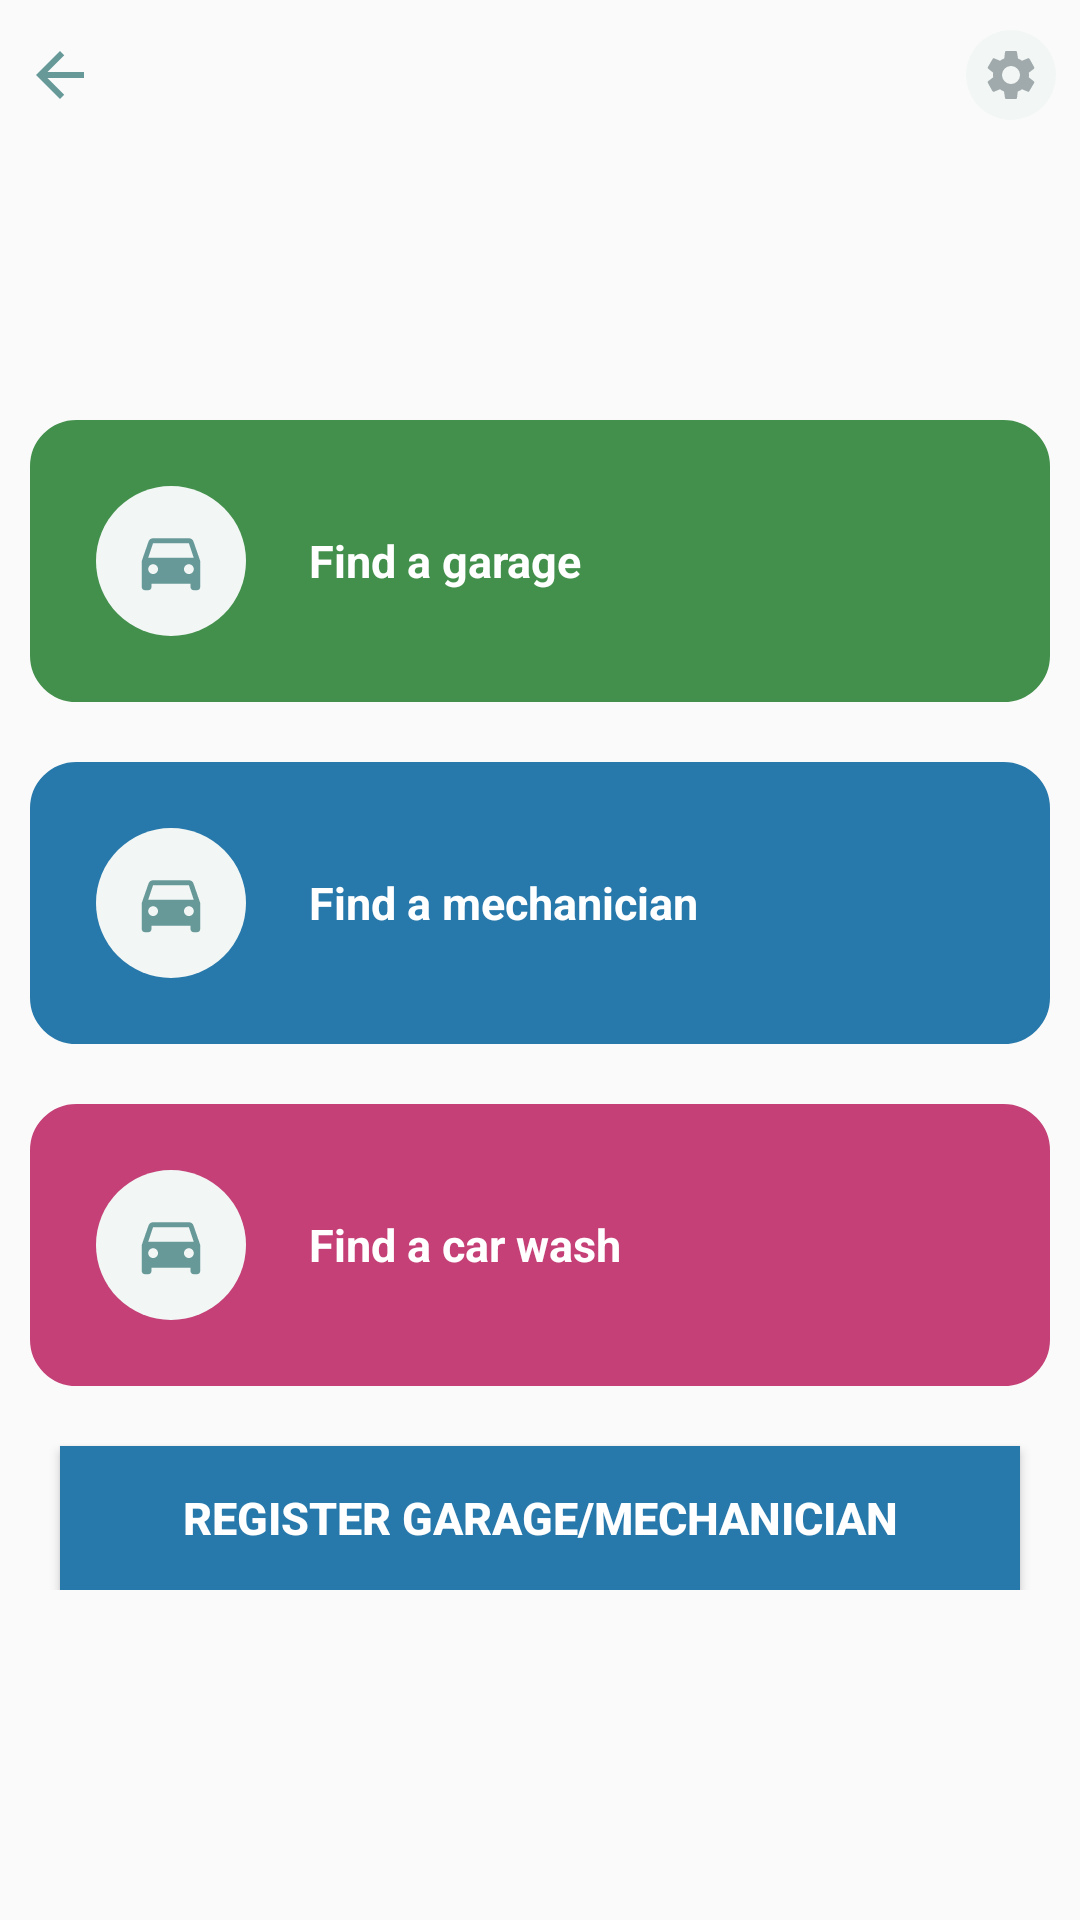

The Android layout XML behind this screen, and the referenced resources:
<!-- AndroidManifest.xml: application theme AppTheme -->
<!-- res/layout/activity_mechanical_services.xml -->
<?xml version="1.0" encoding="utf-8"?>
<ScrollView
    xmlns:android="http://schemas.android.com/apk/res/android"
    xmlns:tools="http://schemas.android.com/tools"
    android:layout_width="match_parent"
    android:layout_height="match_parent"
    tools:context=".MechanicalServices">

    <LinearLayout
        android:layout_width="match_parent"
        android:layout_height="wrap_content"
        android:orientation="vertical"
        tools:ignore="UselessLeaf">

        
        <LinearLayout
            android:layout_width="match_parent"
            android:weightSum="5"
            android:layout_height="wrap_content"
            android:layout_marginTop="10dp"
            android:layout_gravity="center_horizontal"
            android:orientation="horizontal">

            <TextView
                android:id="@+id/back"
                android:clickable="true"
                android:focusable="true"
                android:layout_width="0dp"
                android:layout_height="wrap_content"
                android:layout_weight="1"
                android:layout_marginStart="8dp"
                android:layout_gravity="center_vertical"
                android:textColor="#000"
                tools:ignore="RtlCompat"
                android:drawableStart="@drawable/ic_arrow_back_black_24dp"
                />

            <LinearLayout
                android:layout_width="0dp"
                android:layout_height="wrap_content"
                android:layout_gravity="center_vertical"
                android:layout_marginEnd="8dp"
                android:gravity="end"
                android:layout_weight="4"
                tools:ignore="RtlCompat">

                <TextView
                    android:id="@+id/tvUsername"
                    android:textSize="18sp"
                    android:layout_width="wrap_content"
                    android:layout_height="wrap_content"
                    android:layout_gravity="center_vertical"
                    />

                <ImageView
                    android:id="@+id/ivSettings"
                    android:clickable="true"
                    android:focusable="true"
                    android:layout_width="30dp"
                    android:layout_height="30dp"
                    android:layout_marginStart="5dp"
                    android:padding="5dp"
                    android:layout_gravity="center_vertical"
                    android:background="@drawable/circle"
                    android:src="@drawable/ic_settings_black_24dp"
                    tools:ignore="ContentDescription" />

            </LinearLayout>

        </LinearLayout> 





        
        
        
        <LinearLayout
            android:layout_marginTop="100dp"
            android:layout_width="match_parent"
            android:layout_height="wrap_content"
            android:layout_marginStart="10dp"
            android:layout_marginEnd="10dp"
            android:layout_gravity="center_vertical"
            android:weightSum="5"
            android:clickable="true"
            android:focusable="true"
            android:background="@drawable/card_bg"
            android:padding="22dp"
            android:orientation="horizontal"
            tools:ignore="DisableBaselineAlignment"
            android:backgroundTint="@color/green_2">

            
            <LinearLayout
                android:layout_width="0dp"
                android:layout_height="wrap_content"
                android:layout_gravity="center"
                android:orientation="vertical"
                android:gravity="center"
                android:layout_weight="1.2">

                <ImageView
                    android:clickable="true"
                    android:focusable="true"
                    android:layout_width="50dp"
                    android:layout_height="50dp"
                    android:padding="12dp"
                    android:layout_gravity="center_vertical"
                    android:background="@drawable/circle"
                    android:src="@drawable/ic_directions_car_black_24dp"
                    tools:ignore="ContentDescription" />

            </LinearLayout> 

            
            <LinearLayout
                android:layout_width="0dp"
                android:layout_height="wrap_content"
                android:orientation="vertical"
                android:layout_gravity="center_vertical"
                android:gravity="center_vertical"
                android:layout_weight="3.8">

                <TextView
                    android:id="@+id/Fgarage"
                    android:layout_width="wrap_content"
                    android:layout_height="match_parent"
                    android:text="@string/findgar"
                    android:textSize="15sp"
                    android:textStyle="bold"
                    android:textColor="@color/white"/>



            </LinearLayout> 

        </LinearLayout> 



        
        
        
        <LinearLayout
            android:layout_marginTop="20dp"
            android:layout_width="match_parent"
            android:layout_height="wrap_content"
            android:layout_marginStart="10dp"
            android:layout_marginEnd="10dp"
            android:layout_gravity="center_vertical"
            android:weightSum="5"
            android:clickable="true"
            android:focusable="true"
            android:background="@drawable/card_bg"
            android:padding="22dp"
            android:orientation="horizontal"
            tools:ignore="DisableBaselineAlignment"
            android:backgroundTint="@color/blue">

            
            <LinearLayout
                android:layout_width="0dp"
                android:layout_height="wrap_content"
                android:layout_gravity="center"
                android:orientation="vertical"
                android:gravity="center"
                android:layout_weight="1.2">

                <ImageView
                    android:clickable="true"
                    android:focusable="true"
                    android:layout_width="50dp"
                    android:layout_height="50dp"
                    android:padding="12dp"
                    android:layout_gravity="center_vertical"
                    android:background="@drawable/circle"
                    android:src="@drawable/ic_directions_car_black_24dp"
                    tools:ignore="ContentDescription" />

            </LinearLayout> 

            
            <LinearLayout
                android:layout_width="0dp"
                android:layout_height="wrap_content"
                android:orientation="vertical"
                android:layout_gravity="center_vertical"
                android:gravity="center_vertical"
                android:layout_weight="3.8">

                <TextView
                    android:id="@+id/Fmec"
                    android:layout_width="wrap_content"
                    android:layout_height="wrap_content"
                    android:textStyle="bold"
                    android:textSize="15sp"
                    android:text="@string/findmec"
                    android:textColor="@color/white"/>



            </LinearLayout> 

        </LinearLayout> 



        
        
        
        <LinearLayout
            android:layout_marginTop="20dp"
            android:layout_width="match_parent"
            android:layout_height="wrap_content"
            android:layout_marginStart="10dp"
            android:layout_marginEnd="10dp"
            android:layout_gravity="center_vertical"
            android:weightSum="5"
            android:clickable="true"
            android:focusable="true"
            android:background="@drawable/card_bg"
            android:padding="22dp"
            android:orientation="horizontal"
            tools:ignore="DisableBaselineAlignment"
            android:backgroundTint="#c44077">

            
            <LinearLayout
                android:layout_width="0dp"
                android:layout_height="wrap_content"
                android:layout_gravity="center"
                android:orientation="vertical"
                android:gravity="center"
                android:layout_weight="1.2">

                <ImageView
                    android:clickable="true"
                    android:focusable="true"
                    android:layout_width="50dp"
                    android:layout_height="50dp"
                    android:padding="12dp"
                    android:layout_gravity="center_vertical"
                    android:background="@drawable/circle"
                    android:src="@drawable/ic_directions_car_black_24dp"
                    tools:ignore="ContentDescription" />

            </LinearLayout> 

            
            <LinearLayout
                android:layout_width="0dp"
                android:layout_height="wrap_content"
                android:orientation="vertical"
                android:layout_gravity="center_vertical"
                android:gravity="center_vertical"
                android:layout_weight="3.8">

                <TextView
                    android:id="@+id/Fcarwash"
                    android:layout_width="wrap_content"
                    android:layout_height="wrap_content"
                    android:textStyle="bold"
                    android:textSize="15sp"
                    android:text="@string/findwasher"
                    android:textColor="@color/white"/>



            </LinearLayout> 

        </LinearLayout> 


        <Button
            android:id="@+id/registerMec"
            android:layout_width="match_parent"
            android:layout_height="wrap_content"
            android:layout_marginTop="20dp"
            android:background="@color/blue"
            android:layout_gravity="center"
            android:text="@string/registerGar"
            android:textColor="#ffff"
            android:textSize="15sp"
            android:textStyle="bold"
            android:layout_marginRight="20dp"
            android:layout_marginLeft="20dp"/>


    </LinearLayout>


</ScrollView>
<!-- resources referenced by this layout -->
<resources>
  <color name="blue">#2778ab</color>
  <color name="green_2">#43904c</color>
  <color name="white">#fff</color>
  <!-- drawable card_bg (drawable) -->
  <?xml version="1.0" encoding="utf-8"?>
  <shape
      xmlns:android="http://schemas.android.com/apk/res/android"
      android:shape="rectangle">
      <solid android:color="@color/smokewhite"/>
      <corners android:radius="15dp" />
      <stroke android:color="@color/grey" android:width="1dp"/>
  </shape>
  <!-- drawable circle (drawable) -->
  <?xml version="1.0" encoding="utf-8"?>
  <shape
      xmlns:android="http://schemas.android.com/apk/res/android"
      android:shape="oval">
  
      <solid android:color="@color/white_bg"/>
  
  </shape>
  <!-- drawable ic_arrow_back_black_24dp (drawable) -->
  <vector android:height="24dp" android:tint="#689999"
      android:viewportHeight="24.0" android:viewportWidth="24.0"
      android:width="24dp" xmlns:android="http://schemas.android.com/apk/res/android">
      <path android:fillColor="#FF000000" android:pathData="M20,11H7.83l5.59,-5.59L12,4l-8,8 8,8 1.41,-1.41L7.83,13H20v-2z"/>
  </vector>
  <!-- drawable ic_directions_car_black_24dp (drawable) -->
  <vector android:height="24dp" android:tint="#689999"
      android:viewportHeight="24.0" android:viewportWidth="24.0"
      android:width="24dp" xmlns:android="http://schemas.android.com/apk/res/android">
      <path android:fillColor="#FF000000" android:pathData="M18.92,6.01C18.72,5.42 18.16,5 17.5,5h-11c-0.66,0 -1.21,0.42 -1.42,1.01L3,12v8c0,0.55 0.45,1 1,1h1c0.55,0 1,-0.45 1,-1v-1h12v1c0,0.55 0.45,1 1,1h1c0.55,0 1,-0.45 1,-1v-8l-2.08,-5.99zM6.5,16c-0.83,0 -1.5,-0.67 -1.5,-1.5S5.67,13 6.5,13s1.5,0.67 1.5,1.5S7.33,16 6.5,16zM17.5,16c-0.83,0 -1.5,-0.67 -1.5,-1.5s0.67,-1.5 1.5,-1.5 1.5,0.67 1.5,1.5 -0.67,1.5 -1.5,1.5zM5,11l1.5,-4.5h11L19,11L5,11z"/>
  </vector>
  <!-- drawable ic_settings_black_24dp (drawable) -->
  <vector
      android:height="14dp"
      android:tint="#a0a9ab"
      android:viewportHeight="24"
      android:viewportWidth="24"
      android:width="14dp"
      xmlns:android="http://schemas.android.com/apk/res/android">
      <path
          android:fillColor="#FF000000"
          android:pathData="M19.1,12.9a2.8,2.8 0,0 0,0.1 -0.9,2.8 2.8,0 0,0 -0.1,-0.9l2.1,-1.6a0.7,0.7 0,0 0,0.1 -0.6L19.4,5.5a0.7,0.7 0,0 0,-0.6 -0.2l-2.4,1a6.5,6.5 0,0 0,-1.6 -0.9l-0.4,-2.6a0.5,0.5 0,0 0,-0.5 -0.4H10.1a0.5,0.5 0,0 0,-0.5 0.4L9.3,5.4a5.6,5.6 0,0 0,-1.7 0.9l-2.4,-1a0.4,0.4 0,0 0,-0.5 0.2l-2,3.4c-0.1,0.2 0,0.4 0.2,0.6l2,1.6a2.8,2.8 0,0 0,-0.1 0.9,2.8 2.8,0 0,0 0.1,0.9L2.8,14.5a0.7,0.7 0,0 0,-0.1 0.6l1.9,3.4a0.7,0.7 0,0 0,0.6 0.2l2.4,-1a6.5,6.5 0,0 0,1.6 0.9l0.4,2.6a0.5,0.5 0,0 0,0.5 0.4h3.8a0.5,0.5 0,0 0,0.5 -0.4l0.3,-2.6a5.6,5.6 0,0 0,1.7 -0.9l2.4,1a0.4,0.4 0,0 0,0.5 -0.2l2,-3.4c0.1,-0.2 0,-0.4 -0.2,-0.6ZM12,15.6A3.6,3.6 0,1 1,15.6 12,3.6 3.6,0 0,1 12,15.6Z"/>
  </vector>
  <string name="findgar">Find a garage</string>
  <string name="findmec">Find a mechanician</string>
  <string name="findwasher">Find a car wash</string>
  <string name="registerGar">Register Garage/Mechanician</string>
  <style name="AppTheme" parent="Theme.MaterialComponents.Light.NoActionBar">
          
          <item name="colorPrimary">@color/colorPrimary</item>
          <item name="colorPrimaryDark">@color/colorPrimaryDark</item>
          <item name="colorAccent">@color/colorAccent</item>
  
      </style>
  <color name="smokewhite">#fcfcfc</color>
  <color name="grey">#f3f3f3</color>
  <color name="white_bg">#f2f7f5</color>
  <color name="colorPrimary">#6200EE</color>
  <color name="colorPrimaryDark">#3700B3</color>
  <color name="colorAccent">#03DAC5</color>
</resources>
